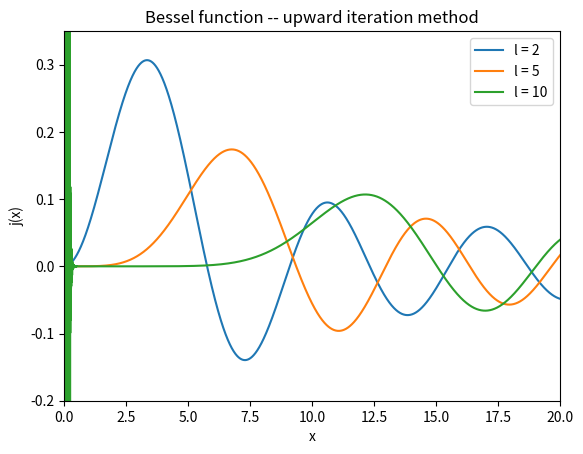

Source code (Python): (Note: this script raises an exception after producing the figure.)
import numpy as np
import math
import matplotlib.pyplot as plt


def j_0(x):
    '''
    0th order Bessel function
    '''
    if x == 0:
        y = 1
    else:
        y = math.sin(x)/x
    return y


def j_1(x):
    '''
    1st order Bessel function
    '''
    if x == 0:
        y = 0
    else:
        y1 = math.sin(x)/x**2
        y2 = math.cos(x)/x
        y = y1-y2
    return y


def j_0_star(x):
    '''
    Reciprocal 0th order Bessel function for backpropagation
    '''
    y = 1
    return y


def j_1_star(x):
    '''
    Reciprocal first order Bessel function
    '''
    y = 1
    return y


def BesselUpward(x_list, l_max):
    '''
    The specific calculation of the Bessel function using upward method
    Args:
        x_list (list[float]): The x array to be calculated
        l_max (int): The highest order of the Bessel function to be computed
    Returns:
        DataSet: A two-dimensional array, each outer element represents the corresponding point value of the l-th order Bessel function
    '''
    DataSet = []  # A two-dimensional data set for storing curves
    for l in range(l_max+1):
        y_l = []
        n = 0
        for x in x_list:
            if l == 0:
                y = j_0(x)
            if l == 1:
                y = j_1(x)
            if l >= 2:
                # Solve using recurrence relation
                y = (2*l-1)*DataSet[l-1][n]/x - DataSet[l-2][n]
                n += 1
            y_l.append(y)
        DataSet.append(y_l)
    return DataSet


def BesselDownward(x_list, l_max):
    '''
    The specific calculation of the Bessel function using downward method
    Normalization by the 0th order Bessel function using relative value invariance
    Args:
        x_list (list[float]): The x array to be calculated
        l_max (int): The highest order of the Bessel function to be computed
    Returns:
        DataSet: A two-dimensional array, each outer element represents the corresponding point value of the l-th order Bessel function
    '''
    DataSet = []  # A two-dimensional data set for storing curves
    for k in range(l_max+1):
        y_k = []
        n = 0
        for x in x_list:
            if k == 0:
                y = j_0_star(x)
            if k == 1:
                y = j_1_star(x)
            if k >= 2:
                # Solve using recurrence relation
                y = (2*(l_max-k)+3)*DataSet[k-1][n]/x - DataSet[k-2][n]
                n += 1
            y_k.append(y)
        DataSet.append(y_k)
    # Normalized
    for k in range(l_max+1):
        n = 0
        for Bessel_y_k in DataSet[k]:
            DataSet[k][n] = Bessel_y_k * j_0(x_list[n])/DataSet[l_max][n]
            n += 1
    
    return DataSet


if __name__ == "__main__":
    modes = ['upward', 'downward']
    for mode in modes:
        if mode == 'upward':
            x_min = 1e-5
            x_max = 20.0
            l_max = 30
            step = 0.001

            x_list = np.arange(x_min, x_max, step).tolist()
            BesselDataset = BesselUpward(x_list, l_max)

            # Use matplotlib to draw pictures
            DrawNum = [2, 5, 10]
            for l_draw in DrawNum:
                plt.plot(x_list, BesselDataset[l_draw],
                         label="l = " + str(l_draw))
            plt.title('Bessel function -- upward iteration method')
            plt.xlim([0, x_max])
            plt.ylim([-0.2, 0.35])
            plt.xlabel("x")
            plt.ylabel("j(x)")
            plt.legend()
            plt.savefig('./作业2/ResultUpward.jpg')
            plt.close()
            # plt.show()
        if mode == 'downward':
            x_min = 0.001
            x_max = 20.0
            l_max = 30
            step = 0.001

            x_list = np.arange(x_min, x_max, step).tolist()
            BesselDataset = BesselDownward(x_list, l_max)

            # Use matplotlib to draw pictures
            DrawNum = [2, 5, 10]
            # DrawNum = [0, 1, 2]
            for l_draw in DrawNum:
                k_draw = l_max - l_draw
                plt.plot(x_list, BesselDataset[k_draw],
                         label="l = " + str(l_draw))
            plt.title('Bessel function -- downward iteration method')
            plt.xlim([0, x_max])
            plt.ylim([-0.2, 0.35])
            plt.xlabel("x")
            plt.ylabel("j(x)")
            plt.legend()
            plt.savefig('./作业2/ResultDownward.jpg')
            plt.close()
